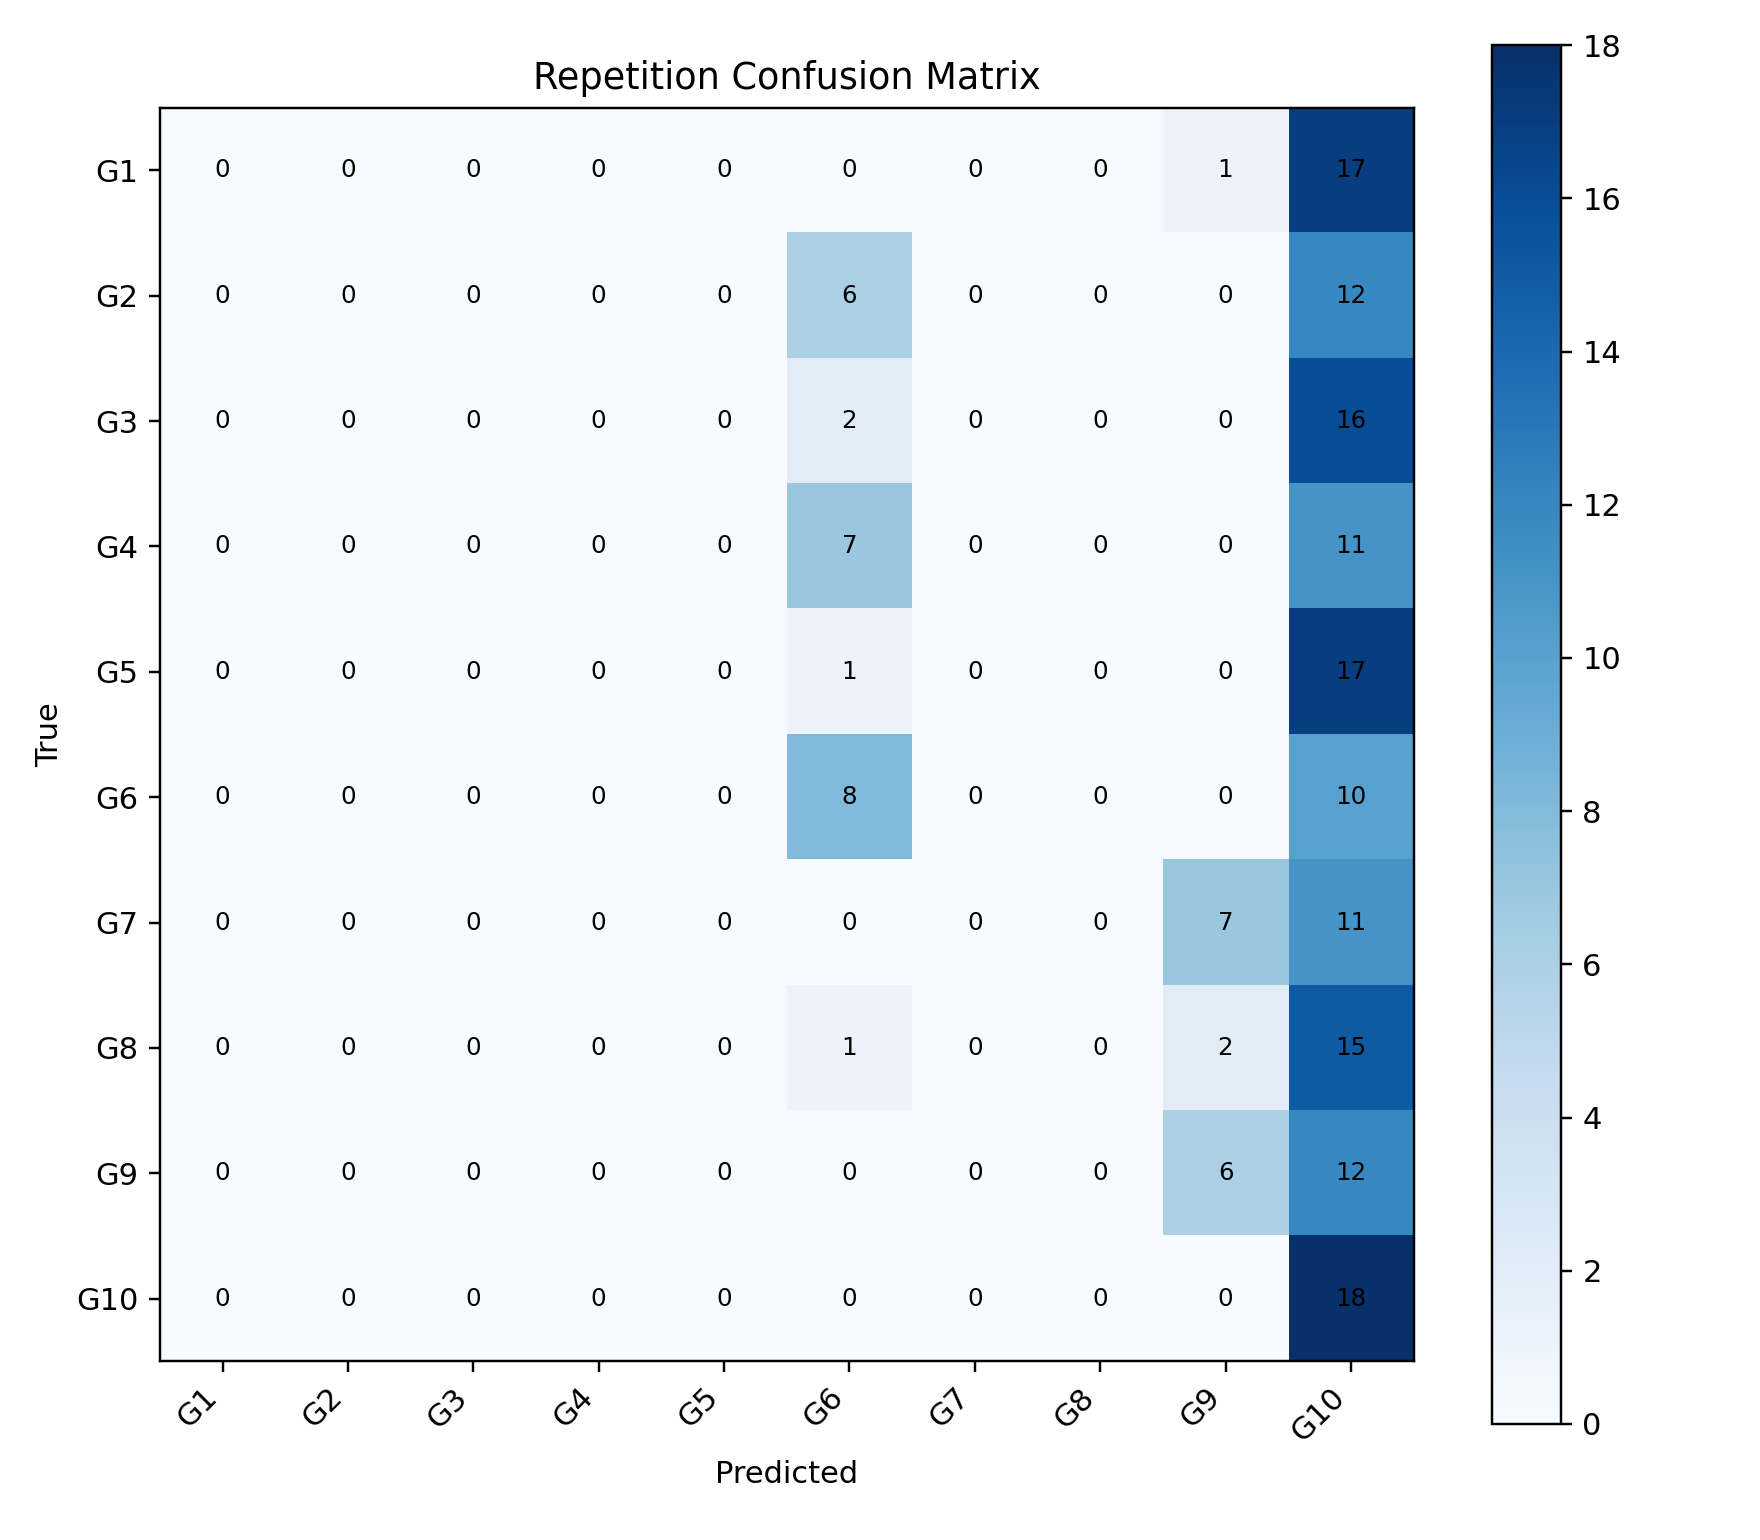

Source data for this figure (header and first rows):
, G1, G2, G3, G4, G5, G6, G7, G8, G9, G10
G1, 0, 0, 0, 0, 0, 0, 0, 0, 1, 17
G2, 0, 0, 0, 0, 0, 6, 0, 0, 0, 12
G3, 0, 0, 0, 0, 0, 2, 0, 0, 0, 16
G4, 0, 0, 0, 0, 0, 7, 0, 0, 0, 11
G5, 0, 0, 0, 0, 0, 1, 0, 0, 0, 17
G6, 0, 0, 0, 0, 0, 8, 0, 0, 0, 10
G7, 0, 0, 0, 0, 0, 0, 0, 0, 7, 11
G8, 0, 0, 0, 0, 0, 1, 0, 0, 2, 15
G9, 0, 0, 0, 0, 0, 0, 0, 0, 6, 12
G10, 0, 0, 0, 0, 0, 0, 0, 0, 0, 18
